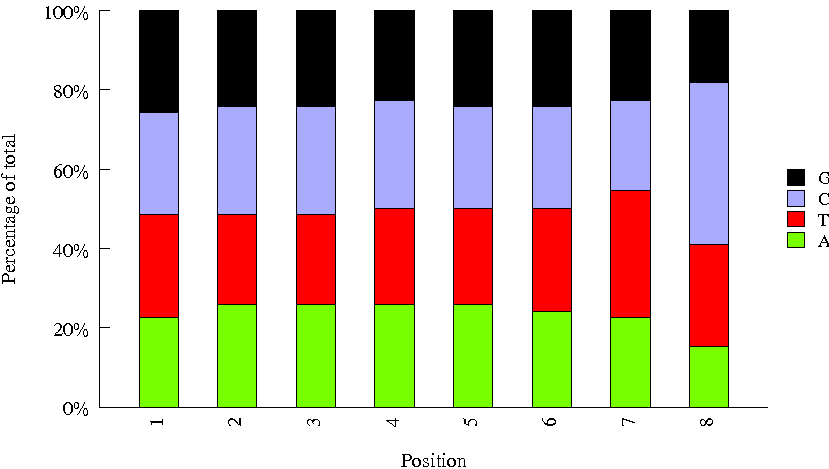

The file beside this chart, header and first rows:
Sequence, name, set
TCGGTTGG, INDEX09, amar
GATCCTTG, INDEX60, amar
ACTTAACC, INDEX47, amar
ATAAGAAC, INDEX40, amar
TGCCGTCC, INDEX83, amar
CATCTTCA, INDEX81, amar
TTGAGGAG, INDEX36, amar
CACACGTA, INDEX84, amar
CCGGTGCT, INDEX45, amar
GCCTGAAC, INDEX25, amar
CGATGCCA, INDEX24, amar
GTTGTCGG, INDEX46, amar
TAGTAAGG, INDEX88, amar
TTAGCCAG, INDEX18, amar
AACAGGCG, INDEX29, amar
GTCAACAA, INDEX77, amar
CCATCAGG, INDEX20, amar
CGTGGTGC, INDEX06, amar
GGCTAGGC, INDEX80, amar
ATTCATAG, INDEX86, amar
AGACACGG, INDEX50, amar
GAGAAGGT, INDEX53, amar
TGACTAGT, INDEX51, amar
ATGTTGCG, INDEX10, amar
TCCGCTCA, INDEX43, amar
AGTGCATC, INDEX56, amar
GCAAGGCA, INDEX57, amar
CAGAACGC, INDEX68, amar
ACGCCGAG, INDEX31, amar
CTATTCTT, INDEX79, amar
GATGTGCC, INDEX16, amar
TCTGCCGC, INDEX95, amar
CGGCGATG, INDEX15, amar
TACCATTG, INDEX41, amar
ATAGTATG, INDEX08, amar
GGTTCGCT, INDEX89, amar
ACCAGCGC, INDEX59, amar
GTATCTCG, INDEX12, amar
CGCAACCG, INDEX30, amar
TAGACACC, INDEX85, amar
TCTCTCCG, INDEX96, amar
AGGTATTC, INDEX70, amar
GACGGTAG, INDEX63, amar
CTACGGCG, INDEX61, amar
CGGTTACC, INDEX32, amar
GCTATTCT, INDEX03, amar
TTACACTA, INDEX54, amar
AACGAGTC, INDEX07, amar
GAATCAAT, INDEX37, amar
CCTGGAAG, INDEX19, amar
TTGCTTAT, INDEX28, amar
AGCGTTAC, INDEX04, amar
GTGACATG, INDEX82, amar
TCATGCTG, INDEX23, amar
AATCACCT, INDEX14, amar
CGCTCCAC, INDEX91, amar
GTCAGGTT, INDEX69, amar
TCGAATCG, INDEX42, amar
CGTGTGTT, INDEX11, amar
AGGCAGAA, A703, next
... 6 more rows
